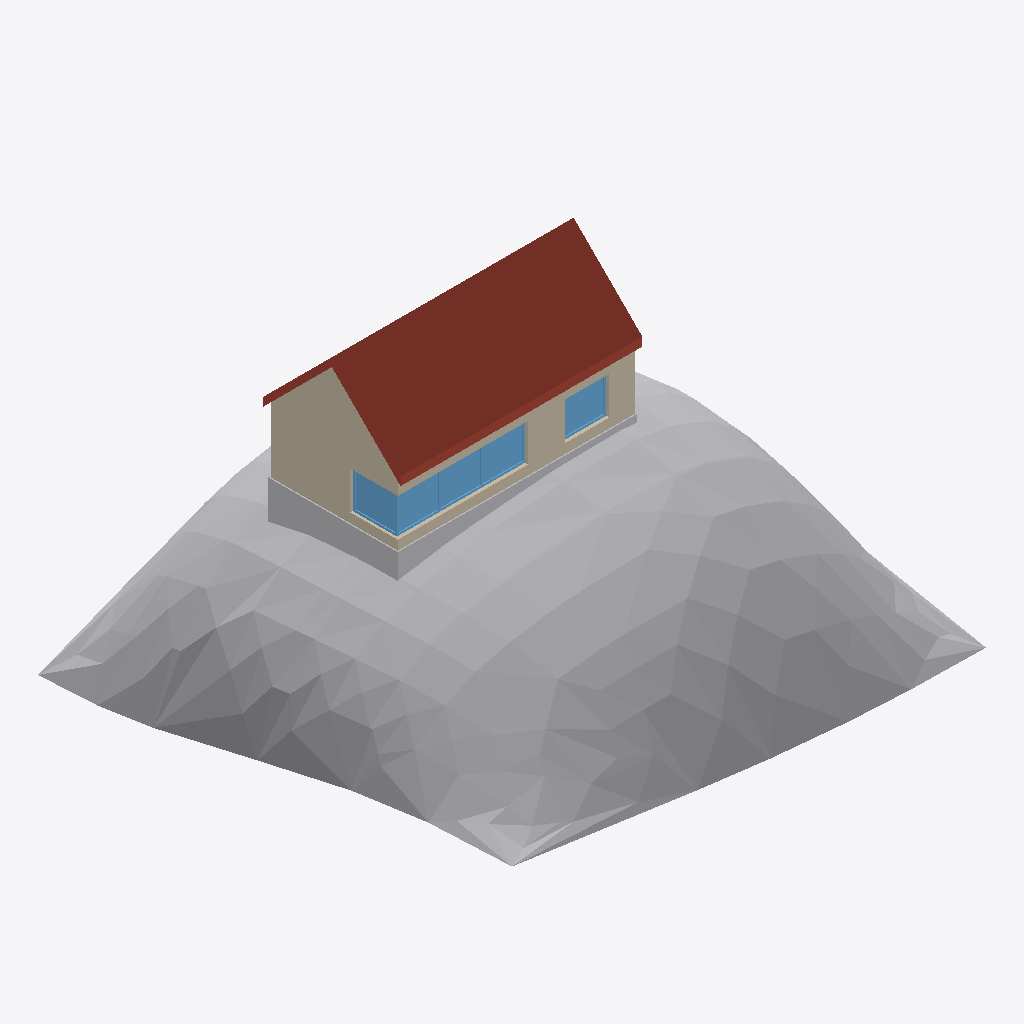
Isometric view of an IFC building model (IFC-SPF (STEP), schema IFC2X3, length unit millimetre), seen from the south-west, elements coloured by IFC class: 5 windows (light blue), 3 walls (beige), 2 other elements (light grey), 2 roofs (red-brown).
Extent 20.0 m × 20.0 m × 13.9 m (x, y, z). Storeys (1): Level 1 at 0.00 m. Elements (15): 5 IfcWindow, 4 IfcWallStandardCase, 2 IfcBuildingElementProxy, 2 IfcRoof, 1 IfcDoor, 1 IfcStair.

HEADER;
FILE_DESCRIPTION(('ViewDefinition [CoordinationView_V2.0]'),'2;1');
FILE_NAME('Project Number','2014-05-05T17:09:25',(''),(''),'The EXPRESS Data Manager Version 5.01.0100.02.64','20131024_2115(x64) - Exporter 3.2.0.0 - Alternat','');
FILE_SCHEMA(('IFC2X3'));
ENDSEC;
DATA;
#85=IFCPROJECT('2f0veX5Vj59AhEg6WqGnhO',#41,'Project Number',$,$,'Project Name','Project Status',(#77),#72);
#4945=IFCSITE('1GTlT1qNn8BvB06hac6z86',#41,'Default',$,'',#4944,$,$,.ELEMENT.,(42,21,30,344238),(-71,-3,-35,-194702),0.0,$,$);
#95=IFCBUILDING('1KQonblbj5ceqDFsjirDVX',#41,'',$,$,#32,$,'',.ELEMENT.,$,$,#91);
#104=IFCBUILDINGSTOREY('03MVej4aPDlwpTpVRTxBQY',#41,'Level 1',$,$,#102,$,'Level 1',.ELEMENT.,0.0);
#4550=IFCBUILDINGELEMENTPROXY('3KDyAjP8L0098iEcUqRG1e',#41,'Surface:126725:126725 : Surface:126725:126252:126725:126725 : Surface:126725:126252 : Surface:126725:126725 : Surface:126725:126252:126244',$,'126725:126725 : Surface:126725:126252 : Surface:126725:126725 : Surface:126725:126252',#4549,#4546,'126244',.ELEMENT.);
#311=IFCROOF('0AAHPcWuv5If1kx6iSzn2I',#41,'South roof:South roof:125961:South roof:125961 : South roof:South roof:125961:125969:South roof:125961:South roof:125961 : South roof:South roof:125961:125969 : South roof:South roof:125961:South roof',$,'South roof:South roof:125961:South roof:125961 : South roof:South roof:125961:125969:South roof:South roof:125961:South roof:125961 : South roof:South roof:125961:125969:125967',#178,#309,'125969',.NOTDEFINED.);
#4592=IFCWALLSTANDARDCASE('2TFqsT3inEZhRVQ$DM4kbk',#41,'West wall',$,'Basic Wall:South wall:126629',#4565,#4590,'126588');
#145=IFCBUILDINGELEMENTPROXY('3aVF8Lr1rA$xK02w2lEfRP',#41,'Footing:Footing:125944:Footing:125944 : Footing:Footing:125944:125946:Footing:125944:Footing:125944 : Footing:Footing:125944:125946 : Footing:Footing:125944:Footing:125944 : Footing:Footing:125944:125',$,'Footing:125944:Footing:125944 : Footing:Footing:125944:125946 : Footing:Footing:125944:Footing:125944 : Footing:Footing:125944:125946',#143,#138,'125946',.ELEMENT.);
#4793=IFCWALLSTANDARDCASE('153ASl3UT8PQLvB80OnPu1',#41,'South wall',$,'Basic Wall:South wall:126629',#4773,#4791,'126638');
#751=IFCWINDOW('121xOYP7fBDhZidnJV8tEm',#41,' 2502:2502:126086:2502:126086 : 2502:2502:126086:126072:2502:126086:2502:126086 : 2502:2502:126086:126072 : 2502:2502:126086:2502:126086 : 2502:2502:126086:126072:126072',$,'2502:126086:2502:126086 : 2502:2502:126086:126072 : 2502:2502:126086:2502:126086 : 2502:2502:126086:126072',#750,#747,'126072',1600.0,1860.00000000001);
#1072=IFCWINDOW('1gvbO1F7P2PBoZ5QAc3ybL',#41,' 2661:2661:126260:2661:126260 : 2661:2661:126260:126201:2661:126260:2661:126260 : 2661:2661:126260:126201 : 2661:2661:126260:2661:126260 : 2661:2661:126260:126201:126201',$,'2661:126260:2661:126260 : 2661:2661:126260:126201 : 2661:2661:126260:2661:126260 : 2661:2661:126260:126201',#1071,#1068,'126201',1600.0,89.9999999999996);
#644=IFCWINDOW('3XxJ199ozEPw5XWomTeP2y',#41,' 2449:2449:126027:2449:126027 : 2449:2449:126027:126023:2449:126027:2449:126027 : 2449:2449:126027:126023 : 2449:2449:126027:2449:126027 : 2449:2449:126027:126023:126023',$,'2449:126027:2449:126027 : 2449:2449:126027:126023 : 2449:2449:126027:2449:126027 : 2449:2449:126027:126023',#643,#640,'126023',1600.0,1860.0);
#858=IFCWINDOW('0ZMlhD_UrA1xGV$YxIeR$L',#41,' 2555:2555:126144:2555:126144 : 2555:2555:126144:126115:2555:126144:2555:126144 : 2555:2555:126144:126115 : 2555:2555:126144:2555:126144 : 2555:2555:126144:126115:126115',$,'2555:126144:2555:126144 : 2555:2555:126144:126115 : 2555:2555:126144:2555:126144 : 2555:2555:126144:126115',#857,#854,'126115',1600.0,1860.0);
#965=IFCWINDOW('28WNsXC1XBJezk7EX8_o_N',#41,' 2608:2608:126202:2608:126202 : 2608:2608:126202:126158:2608:126202:2608:126202 : 2608:2608:126202:126158 : 2608:2608:126202:2608:126202 : 2608:2608:126202:126158:126158',$,'2608:126202:2608:126202 : 2608:2608:126202:126158 : 2608:2608:126202:2608:126202 : 2608:2608:126202:126158',#964,#961,'126158',1600.0,1860.0);
#472=IFCROOF('16ioNlFyf2ZfPBfWqz1qxP',#41,'North roof:North roof:125983:North roof:125983 : North roof:North roof:125983:125990:North roof:125983:North roof:125983 : North roof:North roof:125983:125990 : North roof:North roof:125983:North roof',$,'North roof:North roof:125983:North roof:125983 : North roof:North roof:125983:125990:North roof:North roof:125983:North roof:125983 : North roof:North roof:125983:125990:125988',#333,#470,'125990',.NOTDEFINED.);
#4720=IFCWALLSTANDARDCASE('2wC66qdy53nwLC1k$67RDT',#41,'East wall',$,'Basic Wall:South wall:126629',#4700,#4718,'126619');
ENDSEC;